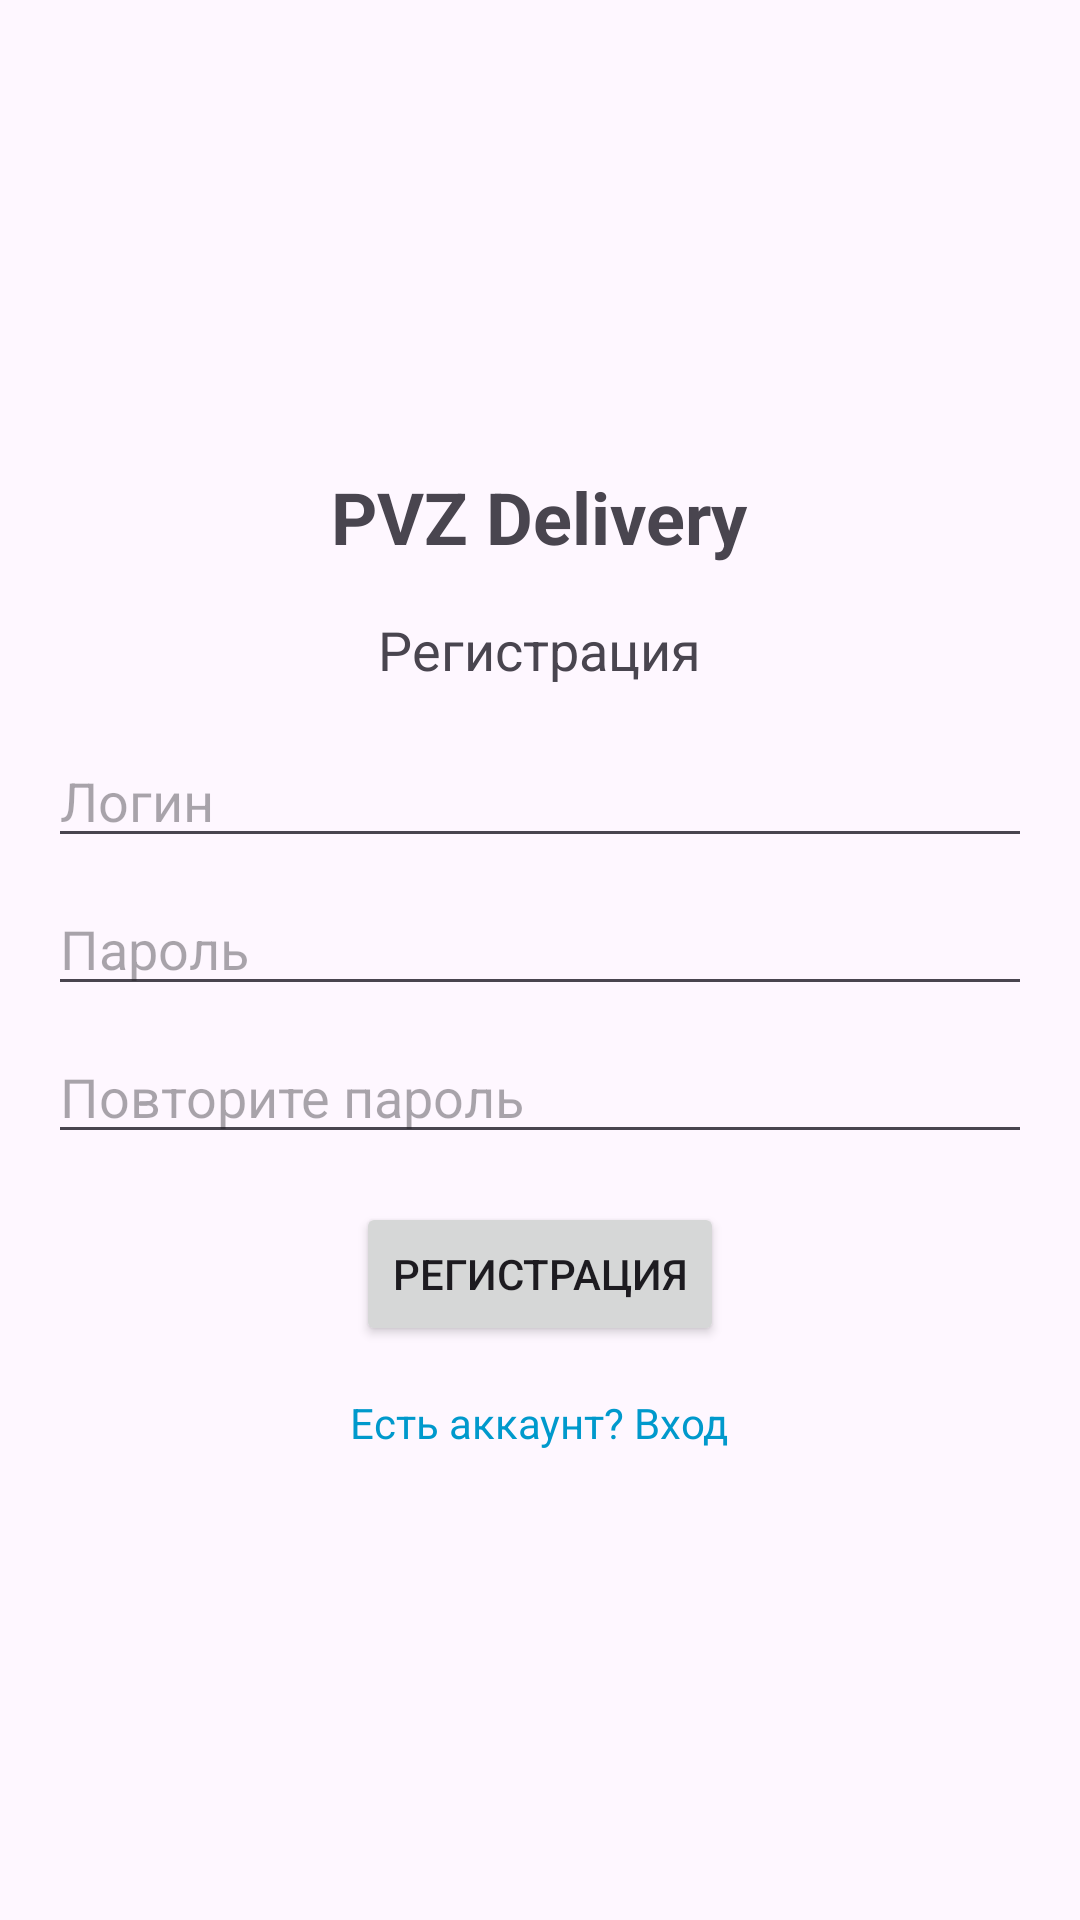

Write the Android layout XML for this screen, with the resource values it uses.
<!-- AndroidManifest.xml: application theme Theme.MyProjectishe -->
<!-- res/layout/activity_register.xml -->
<?xml version="1.0" encoding="utf-8"?>
<LinearLayout xmlns:android="http://schemas.android.com/apk/res/android"
    android:layout_width="match_parent"
    android:layout_height="match_parent"
    android:orientation="vertical"
    android:padding="16dp"
    android:gravity="center">

    <TextView
        android:layout_width="wrap_content"
        android:layout_height="wrap_content"
        android:text="PVZ Delivery"
        android:textSize="24sp"
        android:textStyle="bold"
        android:layout_gravity="center_horizontal"
        android:layout_marginBottom="16dp"/>

    <TextView
        android:layout_width="wrap_content"
        android:layout_height="wrap_content"
        android:text="Регистрация"
        android:textSize="18sp"
        android:layout_gravity="center_horizontal"
        android:layout_marginBottom="16dp"/>

    <EditText
        android:id="@+id/edit_username"
        android:layout_width="match_parent"
        android:layout_height="wrap_content"
        android:hint="Логин"
        android:inputType="text"
        android:layout_marginBottom="8dp"/>

    <EditText
        android:id="@+id/edit_password"
        android:layout_width="match_parent"
        android:layout_height="wrap_content"
        android:hint="Пароль"
        android:inputType="textPassword"
        android:layout_marginBottom="8dp"/>

    <EditText
        android:id="@+id/edit_confirm_password"
        android:layout_width="match_parent"
        android:layout_height="wrap_content"
        android:hint="Повторите пароль"
        android:inputType="textPassword"
        android:layout_marginBottom="16dp"/>

    <Button
        android:id="@+id/button_register"
        android:layout_width="wrap_content"
        android:layout_height="wrap_content"
        android:text="Регистрация"
        android:layout_gravity="center_horizontal"
        android:layout_marginBottom="16dp"/>

    <TextView
        android:id="@+id/text_login"
        android:layout_width="wrap_content"
        android:layout_height="wrap_content"
        android:text="Есть аккаунт? Вход"
        android:textColor="@android:color/holo_blue_dark"
        android:layout_gravity="center_horizontal"
        android:clickable="true"
        android:focusable="true"/>

</LinearLayout>
<!-- resources referenced by this layout -->
<resources>
  <style name="Theme.MyProjectishe" parent="Base.Theme.MyProjectishe" />
  <style name="Base.Theme.MyProjectishe" parent="Theme.Material3.DayNight.NoActionBar">
          
          
      </style>
</resources>
